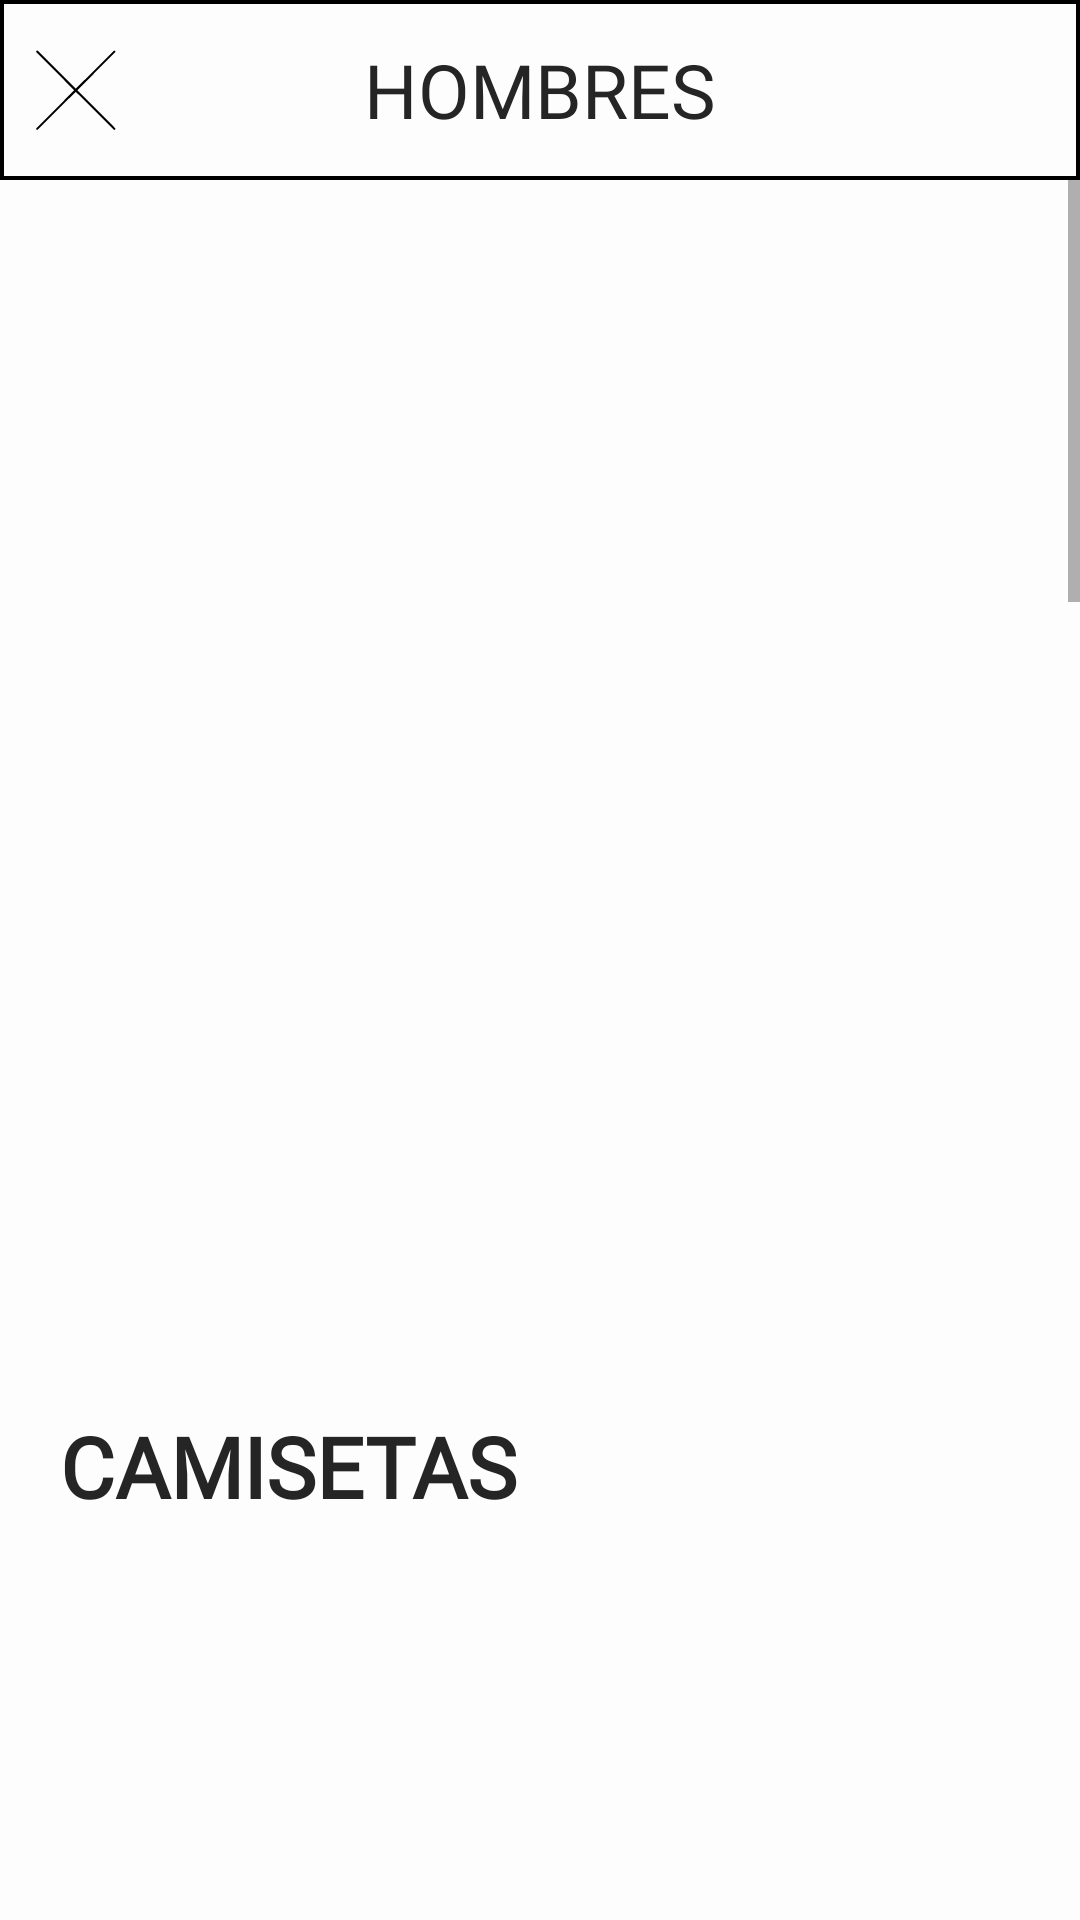

Android layout source for this screen:
<!-- AndroidManifest.xml: application theme Theme.Tfg -->
<!-- res/layout/fragment_hombre.xml -->
<?xml version="1.0" encoding="utf-8"?>
<LinearLayout xmlns:android="http://schemas.android.com/apk/res/android"
    xmlns:tools="http://schemas.android.com/tools"
    android:layout_width="match_parent"
    android:layout_height="match_parent"
    tools:context=".HombreFragment"
    android:orientation="vertical"
    android:background="@color/white2">



    <LinearLayout
        android:layout_width="match_parent"
        android:layout_height="wrap_content">
        <com.google.android.material.navigation.NavigationView
            android:layout_width="match_parent"
            android:layout_height="60dp"
            android:background="@drawable/nav_style"
            android:outlineSpotShadowColor="@color/transparente"
            android:foregroundGravity="center">
            <TextView
                android:layout_width="wrap_content"
                android:layout_height="wrap_content"
                android:fontFamily="@font/oswald_medium"
                android:text="HOMBRES"
                android:layout_gravity="center"
                android:textSize="25dp"
                android:textColor="@color/black2"/>
            <ImageButton
                android:id="@+id/btnExitHombres"
                android:layout_width="50dp"
                android:layout_height="match_parent"
                android:padding="11dp"
                android:layout_gravity="left"
                android:scaleType="fitCenter"
                android:src="@drawable/cruz"
                android:background="@color/transparente"/>
        </com.google.android.material.navigation.NavigationView>
    </LinearLayout>
    <ScrollView
        android:layout_width="match_parent"
        android:layout_height="match_parent">
        <LinearLayout
            android:layout_width="match_parent"
            android:layout_height="match_parent"
            android:orientation="vertical">
            <ImageView
                android:id="@+id/ivCamisetasHombre"
                android:layout_width="match_parent"
                android:layout_height="410dp"
                android:padding="10dp"
                android:scaleType="fitCenter"/>
            <TextView
                android:layout_width="wrap_content"
                android:layout_height="wrap_content"
                android:layout_marginLeft="20dp"
                android:text="CAMISETAS"
                android:fontFamily="@font/ptsans_narrow_bold"
                android:textColor="@color/black2"
                android:textStyle="bold"
                android:textSize="28dp"/>
            <androidx.recyclerview.widget.RecyclerView
                android:layout_width="match_parent"
                android:id="@+id/rvCamisetasHombres"
                tools:listitem="@layout/item_gender"
                android:layout_height="350dp" />
            <ImageView
                android:id="@+id/ivPantalonesHombre"
                android:layout_width="match_parent"
                android:layout_height="410dp"
                android:padding="10dp"
                android:scaleType="fitCenter"/>
            <TextView
                android:layout_width="wrap_content"
                android:layout_height="wrap_content"
                android:layout_marginLeft="20dp"
                android:text="PANTALONES"
                android:fontFamily="@font/ptsans_narrow_bold"
                android:textColor="@color/black2"
                android:textStyle="bold"
                android:textSize="28dp"/>
            <androidx.recyclerview.widget.RecyclerView
                android:layout_width="match_parent"
                android:id="@+id/rvPantalonesHombres"
                tools:listitem="@layout/item_gender"
                android:layout_height="350dp" />
            <ImageView
                android:id="@+id/ivSudaderasHombre"
                android:layout_width="match_parent"
                android:layout_height="410dp"
                android:padding="10dp"
                android:scaleType="fitCenter"/>
            <TextView
                android:layout_width="wrap_content"
                android:layout_height="wrap_content"
                android:layout_marginLeft="20dp"
                android:text="SUDADERAS"
                android:fontFamily="@font/ptsans_narrow_bold"
                android:textColor="@color/black2"
                android:textStyle="bold"
                android:textSize="28dp"/>
            <androidx.recyclerview.widget.RecyclerView
                android:layout_width="match_parent"
                android:id="@+id/rvSudaderasHombres"
                tools:listitem="@layout/item_gender"
                android:layout_height="350dp"/>
        </LinearLayout>
    </ScrollView>


</LinearLayout>
<!-- res/layout/item_gender.xml (included above) -->
<?xml version="1.0" encoding="utf-8"?>
<LinearLayout xmlns:android="http://schemas.android.com/apk/res/android"
    xmlns:app="http://schemas.android.com/apk/res-auto"
    xmlns:tools="http://schemas.android.com/tools"
    android:layout_height="wrap_content"
    android:layout_width="205dp"
    android:orientation="vertical">

    <ImageView
        android:id="@+id/ivGender"
        android:layout_width="match_parent"
        android:layout_height="235dp"
        android:layout_marginLeft="8dp"
        android:layout_marginTop="5dp"
        android:layout_marginRight="8dp"
        android:background="@color/grey"
        android:scaleType="centerCrop" />

    <LinearLayout
        android:layout_width="match_parent"
        android:layout_height="wrap_content"
        android:gravity="center"
        android:layout_alignParentBottom="true"
        android:orientation="vertical">
        <TextView
            android:id="@+id/tvGender"
            android:layout_width="180dp"
            android:layout_height="wrap_content"
            android:textAlignment="center"
            android:textColor="@color/black"
            android:textSize="19dp"
            android:textStyle="bold"
            tools:ignore="MissingConstraints"
            tools:text="ASHDKSAHDKHASKDHKJASHDJHAS SADASDADASASD" />
        <TextView
            android:id="@+id/tvGenderPrice"
            android:layout_width="wrap_content"
            android:layout_height="wrap_content"
            android:layout_gravity="center"
            android:textColor="@color/black"
            android:textSize="16dp"
            tools:ignore="MissingConstraints"
            tools:text="kotlinman" />
    </LinearLayout>

</LinearLayout>
<!-- resources referenced by this layout -->
<resources>
  <color name="black">#FF000000</color>
  <color name="black2">#252525</color>
  <color name="grey">#575757</color>
  <color name="transparente">#00000000</color>
  <color name="white2">#FDFDFD</color>
  <!-- drawable cruz (drawable) -->
  <vector xmlns:android="http://schemas.android.com/apk/res/android"
      android:width="800dp"
      android:height="800dp"
      android:viewportWidth="800"
      android:viewportHeight="800">
    <path
        android:pathData="M32.7,27.8c-2,2.1 -2.7,3.8 -2.7,6.9l0,4 180.5,180.9c118.7,119 180.5,181.6 180.5,182.9 0,1.3 -61.1,63.1 -180.5,182.5l-180.5,180.5 0,4.2c0,3.4 0.6,4.6 3.5,7.2 2.4,2.1 4.6,3.1 6.8,3.1 2.9,-0 18.8,-15.6 184.2,-181 113,-113 181.7,-181 182.9,-181 1.2,-0 69,67.1 180.5,178.6 98.2,98.3 179.9,179.7 181.4,181 4.1,3.5 8.2,3.1 12.3,-1 4.7,-4.7 4.5,-8 -0.5,-14.3 -2.2,-2.6 -83.4,-84.2 -180.5,-181.3 -125.9,-125.8 -176.6,-177.1 -176.6,-178.6 0,-2 50.1,-52.5 314,-316.9 45.5,-45.6 47,-47.2 47,-50.9 0,-5.5 -4.3,-9.6 -10.2,-9.6l-4.3,-0 -180.6,180.6c-144.7,144.7 -181,180.5 -182.8,180.2 -1.3,-0.2 -73.7,-71.8 -182.4,-180.6l-180.3,-180.2 -4.5,-0c-3.7,-0 -5,0.5 -7.2,2.8z"
        android:fillColor="#000000"
        android:strokeColor="#00000000"/>
  </vector>
  <!-- drawable nav_style (drawable) -->
  <?xml version="1.0" encoding="utf-8"?>
  <selector xmlns:android="http://schemas.android.com/apk/res/android" >
      <item >
          <shape
              android:shape="rectangle">
              <stroke android:width="1.25dp" android:color="@color/black"/>
              <solid android:color="@color/white2"/>
          </shape>
      </item>
  </selector>
  <style name="Theme.Tfg" parent="Theme.MaterialComponents.DayNight.DarkActionBar">
          
          <item name="colorPrimary">@color/purple_500</item>
          <item name="colorPrimaryVariant">@color/purple_700</item>
          <item name="colorOnPrimary">@color/white</item>
          
          <item name="colorSecondary">@color/teal_200</item>
          <item name="colorSecondaryVariant">@color/teal_700</item>
          <item name="colorOnSecondary">@color/black</item>
          
          <item name="android:statusBarColor">?attr/colorPrimaryVariant</item>
          
      </style>
  <color name="purple_500">#FF6200EE</color>
  <color name="purple_700">#FF3700B3</color>
  <color name="white">#FFFFFFFF</color>
  <color name="teal_200">#FF03DAC5</color>
  <color name="teal_700">#FF018786</color>
</resources>
